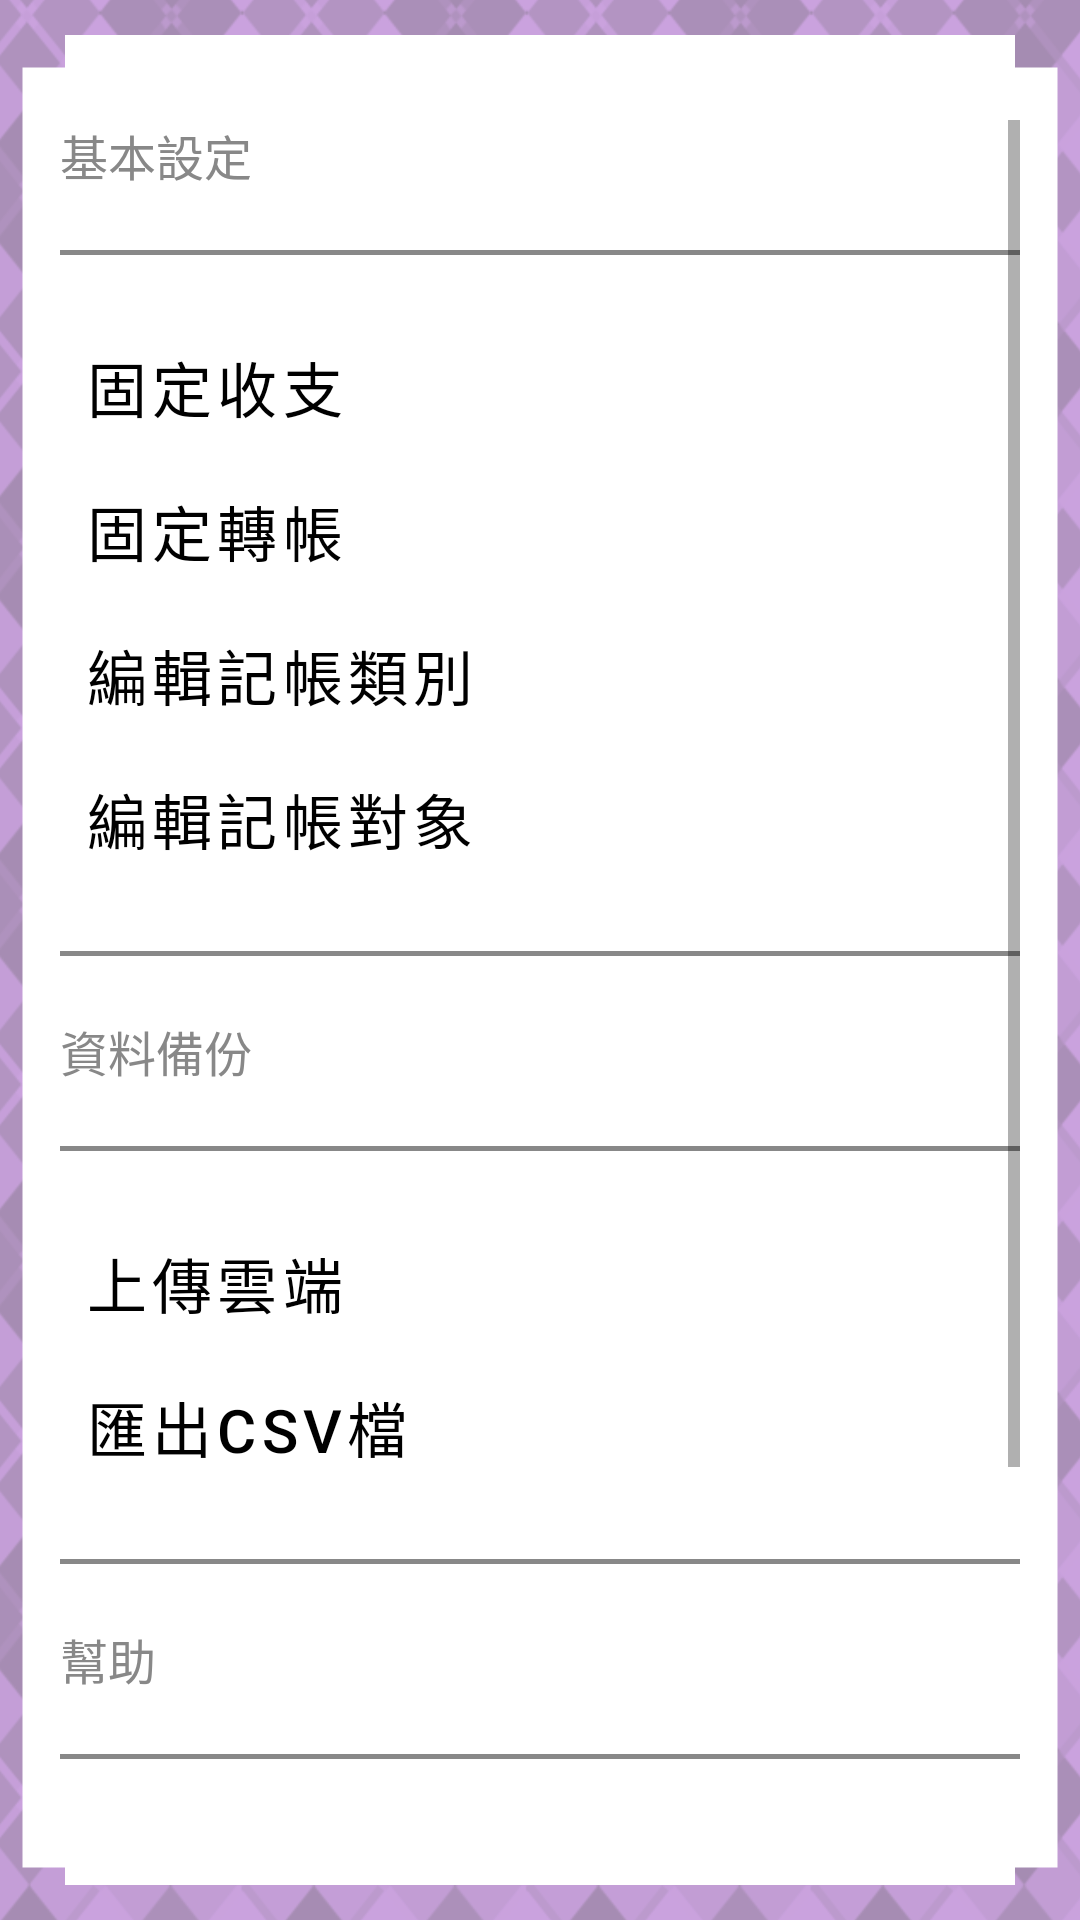

Write the Android layout XML for this screen, with the resource values it uses.
<!-- AndroidManifest.xml: application theme Theme.FinalProject -->
<!-- res/layout/sub_setting.xml -->
<?xml version="1.0" encoding="utf-8"?>
<FrameLayout
    xmlns:android="http://schemas.android.com/apk/res/android"
    android:layout_width="match_parent"
    android:layout_height="match_parent"
    android:background="@android:color/holo_purple">

    <ImageView
        android:layout_width="match_parent"
        android:layout_height="match_parent"
        android:foregroundGravity="center"
        android:src="@drawable/background_normal"/>

    
    <ScrollView
        android:layout_width="match_parent"
        android:layout_height="wrap_content"
        android:paddingHorizontal="@dimen/page_dividePadding"
        android:paddingVertical="@dimen/mainpageFragmentPadding"
        android:scrollbarStyle="insideOverlay"
        android:scrollbars="vertical">

        <LinearLayout
            android:layout_width="match_parent"
            android:layout_height="wrap_content"
            android:layout_gravity="top"
            android:gravity="start"
            android:orientation="vertical">
            
            <TextView
                android:layout_width="wrap_content"
                android:layout_height="wrap_content"
                android:text="@string/setting_basic"
                android:textColor="@color/SecondTextColor"
                android:textSize="@dimen/setting_itemTextSize" />
            
            <TextView
                android:layout_width="match_parent"
                android:layout_height="@dimen/page_divideLineSmallSize"
                android:layout_marginVertical="@dimen/page_dividePadding"
                android:background="@color/SecondTextColor" />
            
            <Button
                android:id="@+id/settings_basic_fixedIncome"
                style="@style/Widget.MaterialComponents.Button.TextButton"
                android:layout_width="match_parent"
                android:layout_height="wrap_content"
                android:gravity="center_vertical"
                android:paddingVertical="@dimen/setting_subItemPadding"
                android:text="@string/setting_menuFixedIncomeText"
                android:textColor="@color/PrimartTextColor"
                android:textSize="@dimen/setting_subItemTextSize" />

            <Button
                android:id="@+id/settings_basic_fixedTransfer"
                style="@style/Widget.MaterialComponents.Button.TextButton"
                android:layout_width="match_parent"
                android:layout_height="wrap_content"
                android:gravity="center_vertical"
                android:paddingVertical="@dimen/setting_subItemPadding"
                android:text="@string/setting_menuFixedTransferText"
                android:textColor="@color/PrimartTextColor"
                android:textSize="@dimen/setting_subItemTextSize" />

            <Button
                android:id="@+id/settings_basic_classification"
                style="@style/Widget.MaterialComponents.Button.TextButton"
                android:layout_width="match_parent"
                android:layout_height="wrap_content"
                android:gravity="center_vertical"
                android:paddingVertical="@dimen/setting_subItemPadding"
                android:text="@string/setting_menuClassificationText"
                android:textColor="@color/PrimartTextColor"
                android:textSize="@dimen/setting_subItemTextSize" />

            <Button
                android:id="@+id/settings_basic_member"
                style="@style/Widget.MaterialComponents.Button.TextButton"
                android:layout_width="match_parent"
                android:layout_height="wrap_content"
                android:gravity="center_vertical"
                android:paddingVertical="@dimen/setting_subItemPadding"
                android:text="@string/setting_menuMemberText"
                android:textColor="@color/PrimartTextColor"
                android:textSize="@dimen/setting_subItemTextSize" />
            
            <TextView
                android:layout_width="match_parent"
                android:layout_height="@dimen/page_divideLineSmallSize"
                android:layout_marginVertical="@dimen/page_dividePadding"
                android:background="@color/SecondTextColor" />
            
            <TextView
                android:layout_width="match_parent"
                android:layout_height="wrap_content"
                android:text="@string/setting_backup"
                android:textColor="@color/SecondTextColor"
                android:textSize="@dimen/setting_itemTextSize" />
            
            <TextView
                android:layout_width="match_parent"
                android:layout_height="@dimen/page_divideLineSmallSize"
                android:layout_marginVertical="@dimen/page_dividePadding"
                android:background="@color/SecondTextColor" />
            
            <Button
                android:id="@+id/settings_backup_updateCloud"
                style="@style/Widget.MaterialComponents.Button.TextButton"
                android:layout_width="match_parent"
                android:layout_height="wrap_content"
                android:gravity="center_vertical"
                android:paddingVertical="@dimen/setting_subItemPadding"
                android:text="@string/setting_menuUpdateCloud"
                android:textColor="@color/PrimartTextColor"
                android:textSize="@dimen/setting_subItemTextSize" />

            <Button
                android:id="@+id/settings_backup_outputCSV"
                style="@style/Widget.MaterialComponents.Button.TextButton"
                android:layout_width="match_parent"
                android:layout_height="wrap_content"
                android:gravity="center_vertical"
                android:paddingVertical="@dimen/setting_subItemPadding"
                android:text="@string/setting_menuOutputCSV"
                android:textColor="@color/PrimartTextColor"
                android:textSize="@dimen/setting_subItemTextSize" />

            
            <TextView
                android:layout_width="match_parent"
                android:layout_height="@dimen/page_divideLineSmallSize"
                android:layout_marginVertical="@dimen/page_dividePadding"
                android:background="@color/SecondTextColor" />
            
            <TextView
                android:layout_width="match_parent"
                android:layout_height="wrap_content"
                android:text="@string/setting_help"
                android:textColor="@color/SecondTextColor"
                android:textSize="@dimen/setting_itemTextSize" />
            
            <TextView
                android:layout_width="match_parent"
                android:layout_height="@dimen/page_divideLineSmallSize"
                android:layout_marginVertical="@dimen/page_dividePadding"
                android:background="@color/SecondTextColor" />
            
            <Button
                android:id="@+id/setting_help_recommend"
                style="@style/Widget.MaterialComponents.Button.TextButton"
                android:layout_width="match_parent"
                android:layout_height="wrap_content"
                android:gravity="center_vertical"
                android:paddingVertical="@dimen/setting_subItemPadding"
                android:text="@string/setting_menuRecommend"
                android:textColor="@color/PrimartTextColor"
                android:textSize="@dimen/setting_subItemTextSize" />

            <Button
                android:id="@+id/settings_help_findDev"
                style="@style/Widget.MaterialComponents.Button.TextButton"
                android:layout_width="match_parent"
                android:layout_height="wrap_content"
                android:gravity="center_vertical"
                android:paddingVertical="@dimen/setting_subItemPadding"
                android:text="@string/setting_menuFindDev"
                android:textColor="@color/PrimartTextColor"
                android:textSize="@dimen/setting_subItemTextSize" />

            <Button
                android:id="@+id/setting_help_aboutApp"
                style="@style/Widget.MaterialComponents.Button.TextButton"
                android:layout_width="match_parent"
                android:layout_height="wrap_content"
                android:gravity="center_vertical"
                android:paddingVertical="@dimen/setting_subItemPadding"
                android:text="@string/setting_menuAboutApp"
                android:textColor="@color/PrimartTextColor"
                android:textSize="@dimen/setting_subItemTextSize" />

            <Button
                android:id="@+id/setting_help_acknowledgments"
                style="@style/Widget.MaterialComponents.Button.TextButton"
                android:layout_width="match_parent"
                android:layout_height="wrap_content"
                android:gravity="center_vertical"
                android:paddingVertical="@dimen/setting_subItemPadding"
                android:text="@string/setting_menuAcknowledgments"
                android:textColor="@color/PrimartTextColor"
                android:textSize="@dimen/setting_subItemTextSize" />

        </LinearLayout>

    </ScrollView>

</FrameLayout>
<!-- resources referenced by this layout -->
<resources>
  <color name="PrimartTextColor">#FF000000</color>
  <color name="SecondTextColor">#FF888888</color>
  <dimen name="mainpageFragmentPadding">40dp</dimen>
  <dimen name="page_divideLineSmallSize">1.5dp</dimen>
  <dimen name="page_dividePadding">20dp</dimen>
  <dimen name="setting_itemTextSize">16sp</dimen>
  <dimen name="setting_subItemPadding">0dp</dimen>
  <dimen name="setting_subItemTextSize">20sp</dimen>
  <!-- drawable background_normal: png bitmap (drawable, 416511 bytes) -->
  <string name="setting_backup">資料備份</string>
  <string name="setting_basic">基本設定</string>
  <string name="setting_help">幫助</string>
  <string name="setting_menuAboutApp">關於本App</string>
  <string name="setting_menuAcknowledgments">版權聲明</string>
  <string name="setting_menuClassificationText">編輯記帳類別</string>
  <string name="setting_menuFindDev">傳送資料給開發者</string>
  <string name="setting_menuFixedIncomeText">固定收支</string>
  <string name="setting_menuFixedTransferText">固定轉帳</string>
  <string name="setting_menuMemberText">編輯記帳對象</string>
  <string name="setting_menuOutputCSV">匯出CSV檔</string>
  <string name="setting_menuRecommend">建議與希望</string>
  <string name="setting_menuUpdateCloud">上傳雲端</string>
  <style name="Theme.FinalProject" parent="Theme.MaterialComponents.DayNight.NoActionBar">
          
          <item name="colorPrimary">@color/purple_200</item>
          <item name="colorPrimaryVariant">@color/purple_700</item>
          <item name="colorOnPrimary">@color/black</item>
          
          <item name="colorSecondary">@color/teal_200</item>
          <item name="colorSecondaryVariant">@color/teal_200</item>
          
          <item name="colorOnSecondary">#FFFFFF</item>
          
          <item name="android:statusBarColor" tools:targetApi="l">?attr/colorPrimaryVariant</item>
          
          <item name="materialCalendarTheme">@style/ThemeOverlay.App.DatePicker</item>
      </style>
  <color name="purple_200">#FF4f386b</color>
  <color name="purple_700">#FF3700B3</color>
  <color name="black">#FF000000</color>
  <color name="teal_200">#FF03DAC5</color>
  <style name="ThemeOverlay.App.DatePicker" parent="@style/ThemeOverlay.MaterialComponents.MaterialCalendar">
          <item name="colorPrimary">@color/DatePickerColor</item>
          <item name="colorSecondary">@color/DatePickerColor</item>
          
          
          
          
          
          
          
          
      </style>
  <color name="DatePickerColor">#FFCAA2DE</color>
</resources>
